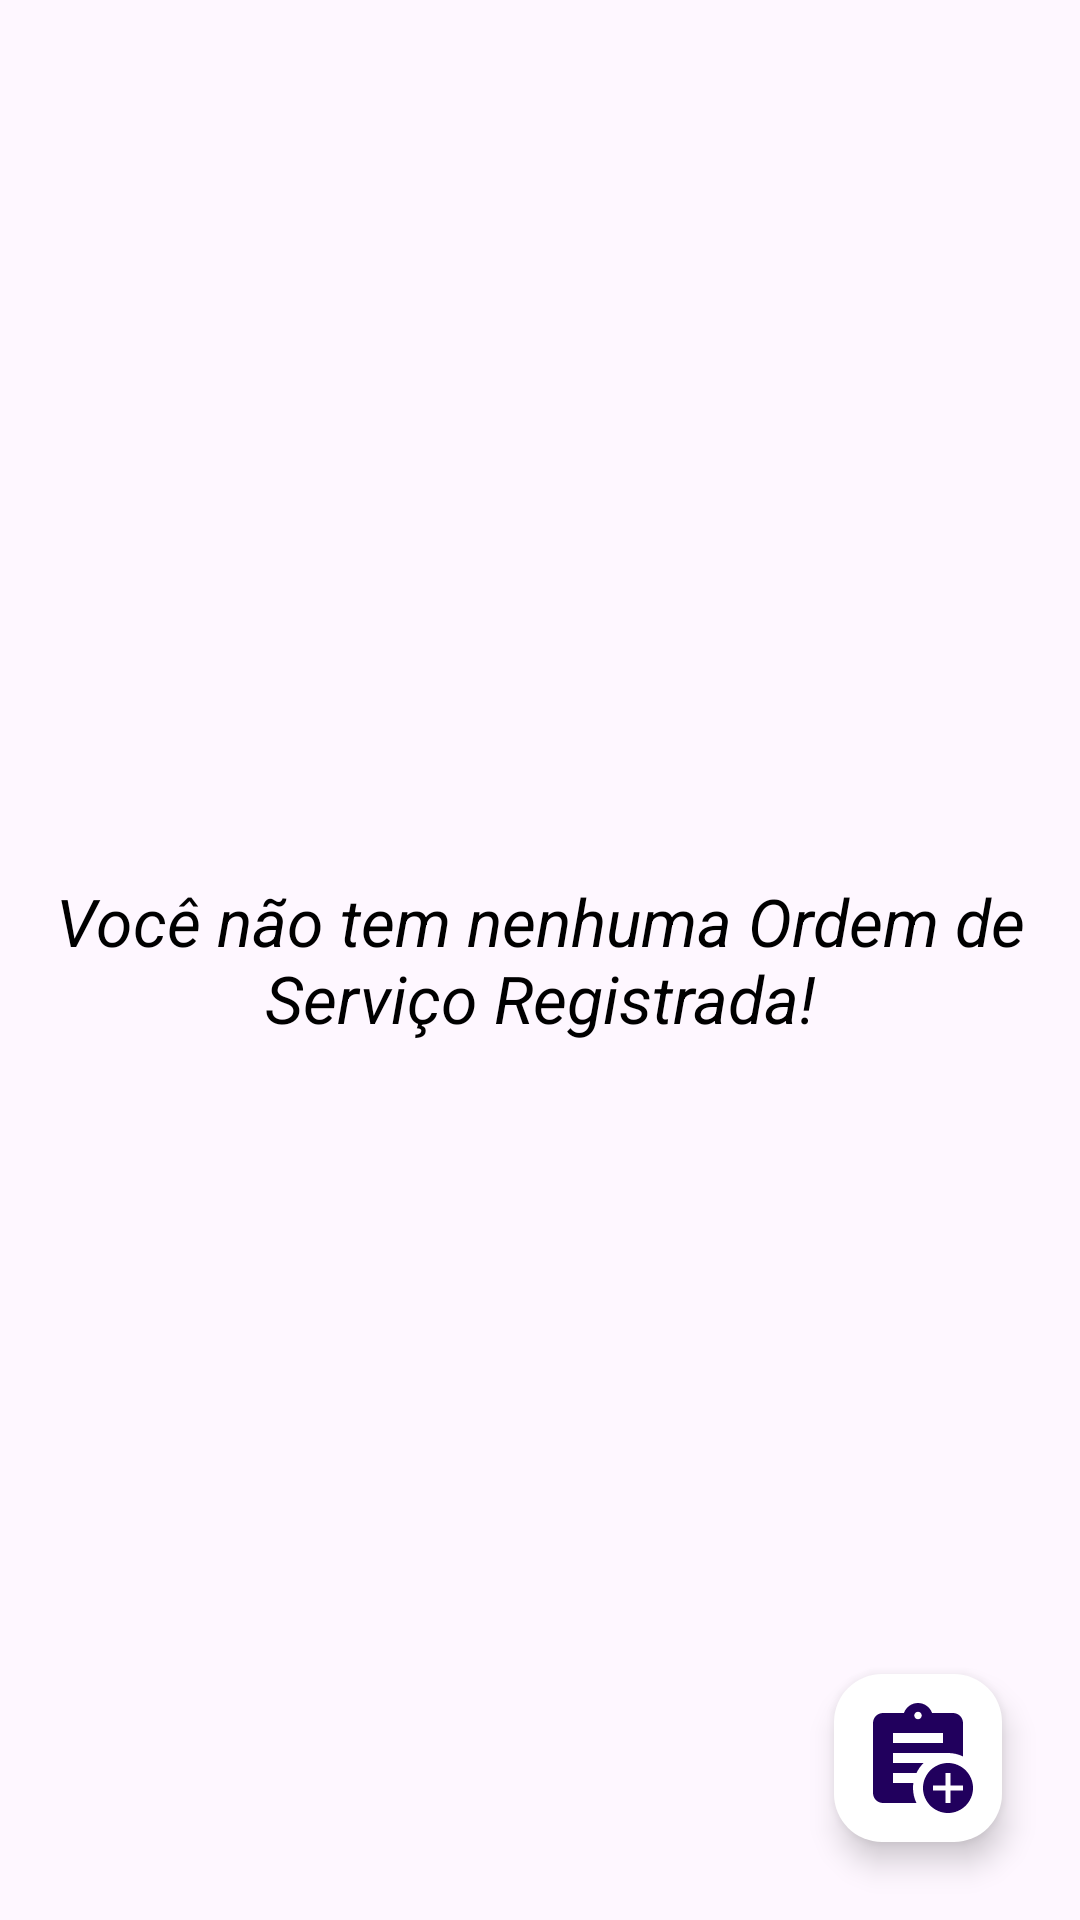

This screen was rendered from an Android layout file. Write that file and the resources it references.
<!-- AndroidManifest.xml: application theme Theme.TellCom -->
<!-- res/layout/activity_order.xml -->
<?xml version="1.0" encoding="utf-8"?>
<androidx.constraintlayout.widget.ConstraintLayout xmlns:android="http://schemas.android.com/apk/res/android"
    xmlns:app="http://schemas.android.com/apk/res-auto"
    xmlns:tools="http://schemas.android.com/tools"
    android:layout_width="match_parent"
    android:layout_height="match_parent"
    android:padding="6dp"
    tools:context="com.example.tellcom.view.activitys.OrderActivity">

   <RelativeLayout
       android:id="@+id/ll_rv_list"
       android:layout_width="match_parent"
       android:layout_height="match_parent"
       app:layout_constraintTop_toTopOf="parent"
       app:layout_constraintBottom_toTopOf="@id/fab_add_order"
       app:layout_constraintStart_toStartOf="parent"
       app:layout_constraintEnd_toEndOf="parent">
       <androidx.recyclerview.widget.RecyclerView
           android:id="@+id/rv_orders"
           android:layout_width="match_parent"
           android:layout_height="wrap_content"
           android:padding="8dp"/>

       <TextView
           android:id="@+id/tv_no_order"
           android:layout_width="wrap_content"
           android:layout_height="wrap_content"
           android:layout_centerHorizontal="true"
           android:layout_centerVertical="true"
           android:text="@string/no_orders"
           android:textSize="22sp"
           android:textColor="@color/black"
           android:textAlignment="center"
           android:textStyle="italic"
           android:visibility="visible"/>

   </RelativeLayout>

    <com.google.android.material.floatingactionbutton.FloatingActionButton
        android:id="@+id/fab_add_order"
        android:layout_width="wrap_content"
        android:layout_height="wrap_content"
        app:layout_constraintBottom_toBottomOf="parent"
        app:layout_constraintEnd_toEndOf="parent"
        app:maxImageSize="40dp"
        android:layout_marginEnd="20dp"
        android:layout_marginBottom="20dp"
        android:contentDescription="@string/new_order"
        android:src="@drawable/icon_add_order_24"
        android:backgroundTint="@color/white"/>

</androidx.constraintlayout.widget.ConstraintLayout>
<!-- resources referenced by this layout -->
<resources>
  <color name="black">#FF000000</color>
  <color name="white">#FFFFFFFF</color>
  <!-- drawable icon_add_order_24 (drawable) -->
  <vector android:height="100dp" android:tint="#000000"
      android:viewportHeight="24" android:viewportWidth="24"
      android:width="100dp" xmlns:android="http://schemas.android.com/apk/res/android">
      <path android:fillColor="@android:color/white" android:pathData="M18,13c-2.76,0 -5,2.24 -5,5s2.24,5 5,5s5,-2.24 5,-5S20.76,13 18,13zM21,18.5h-2.5V21h-1v-2.5H15v-1h2.5V15h1v2.5H21V18.5z"/>
      <path android:fillColor="@android:color/white" android:pathData="M11.69,15c0.36,-0.75 0.84,-1.43 1.43,-2H7v-2c0,0 10.66,0 11,0c1.07,0 2.09,0.25 3,0.69V5c0,-1.1 -0.9,-2 -2,-2h-4.18C14.4,1.84 13.3,1 12,1S9.6,1.84 9.18,3H5C3.9,3 3,3.9 3,5v14c0,1.1 0.9,2 2,2h6.69C11.25,20.09 11,19.07 11,18c0,-0.34 0.03,-0.67 0.08,-1H7v-2H11.69zM12,2.75c0.41,0 0.75,0.34 0.75,0.75c0,0.41 -0.34,0.75 -0.75,0.75s-0.75,-0.34 -0.75,-0.75C11.25,3.09 11.59,2.75 12,2.75zM7,7h10v2H7V7z"/>
  </vector>
  <string name="new_order">Nova Ordem de Serviço</string>
  <string name="no_orders">Você não tem nenhuma Ordem de Serviço Registrada!</string>
  <style name="Theme.TellCom" parent="Base.Theme.TellCom" />
  <style name="Base.Theme.TellCom" parent="Theme.Material3.DayNight.NoActionBar">
          
          
      </style>
</resources>
